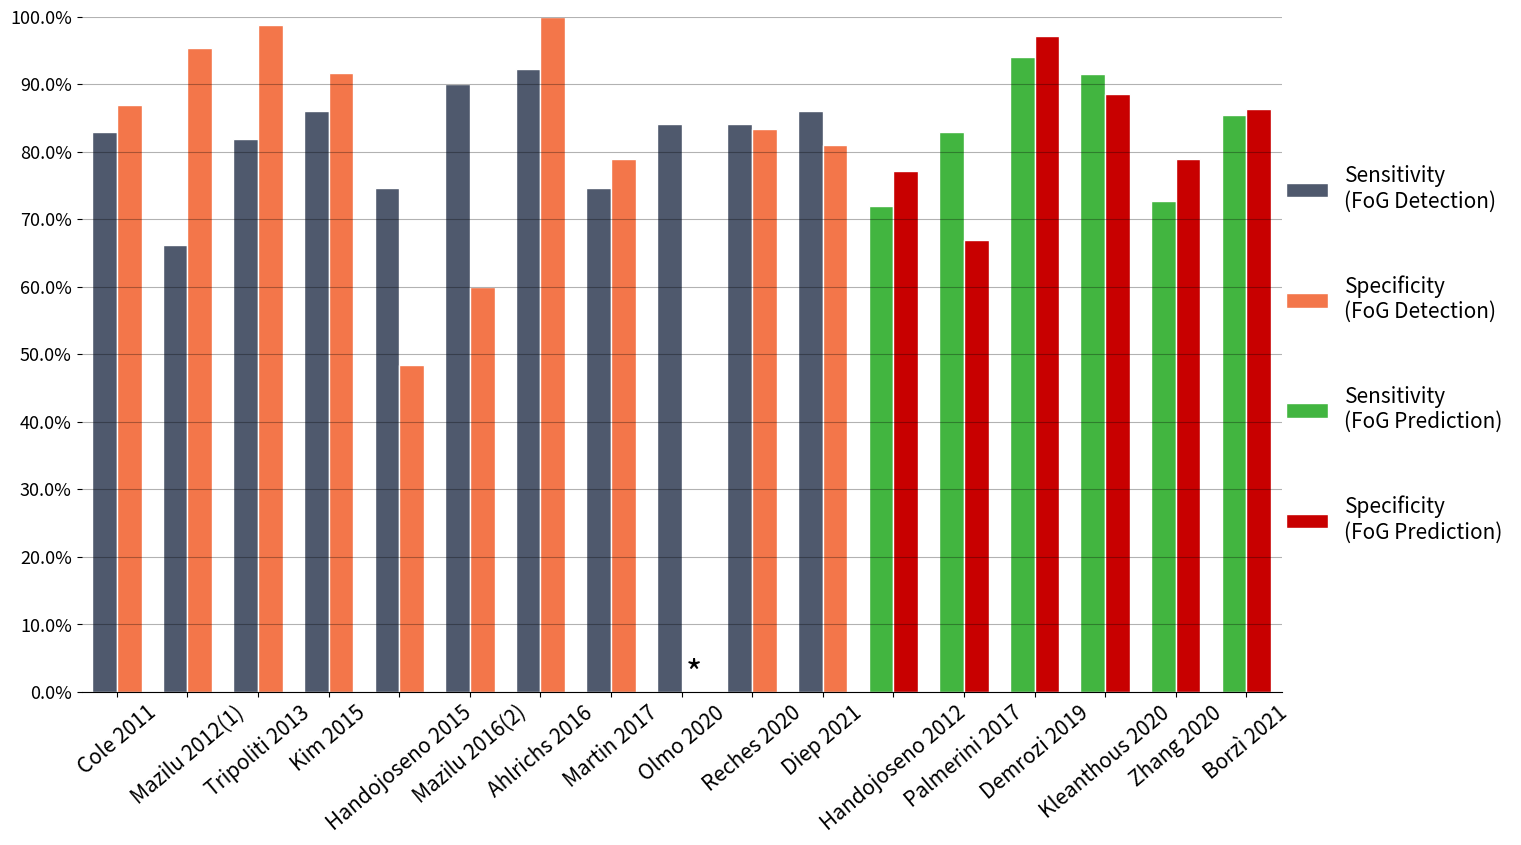

Python code for this plot:
import numpy as np
import matplotlib.pyplot as plt
import scipy.io as scio

sens_D = np.array([83, 66.25, 81.94, 86, 74.6, 90, 92.3, 74.7, 84.1, 84.1, 86]) / 100
sens_P = np.array([72, 83, 94.1, 91.49, 72.7, 85.5]) / 100
spec_D = np.array([87, 95.38, 98.74, 91.7, 48.4, 60, 100, 79.0, 0, 83.4, 81]) / 100
spec_P = np.array([77.2, 67, 97.1, 88.51, 78.9, 86.3]) / 100
label_sens_D = ['*' if num==0.0 else ' ' for num in sens_D]
label_spec_D = ['*' if num==0.0 else ' ' for num in spec_D]
label_sens_P = ['*' if num==0.0 else ' ' for num in sens_P]
label_spec_P = ['*' if num==0.0 else ' ' for num in spec_P]
# print(spec)
# print(label_spec)
xlabel = ['Cole 2011', 'Mazilu 2012(1)', 'Tripoliti 2013', 'Kim 2015', 'Handojoseno 2015', 'Mazilu 2016(2)',
          'Ahlrichs 2016', 'Martin 2017', 'Olmo 2020', 'Reches 2020', 'Diep 2021',
          'Handojoseno 2012', 'Palmerini 2017', 'Demrozi 2019', 'Kleanthous 2020', 'Zhang 2020', 'Borzì 2021']
# xlabel_P = ['Handojoseno 2012', 'Palmerini 2017', 'Demrozi 2019', 'Kleanthous 2020', 'Zhang 2020', 'Borzì 2021']

width = 0.35
color11, color12 = (79/255,89/255,109/255), (243/255,118/255,74/255)
color21, color22 = (66/255,181/255,64/255), (200 / 255, 0 / 255, 0 / 255)
label11, label12 = 'Sensitivity\n(FoG Detection)', 'Specificity\n(FoG Detection)'
label21, label22 = 'Sensitivity\n(FoG Prediction)', 'Specificity\n(FoG Prediction)'
x_D = np.arange(0, sens_D.shape[0])
x_P = np.arange(sens_D.shape[0], sens_D.shape[0]+sens_P.shape[0])
x = np.arange(sens_D.shape[0]+sens_P.shape[0])
fig, ax = plt.subplots(1,1, figsize=(12,27/4))
rect1 = plt.bar(x_D-width/2, sens_D, width, color=color11, edgecolor='w', label=label11)
rect2 = plt.bar(x_D+width/2, spec_D, width, color=color12, edgecolor='w', label=label12)
rect3 = plt.bar(x_P-width/2, sens_P, width, color=color21, edgecolor='w', label=label21)
rect4 = plt.bar(x_P+width/2, spec_P, width, color=color22, edgecolor='w', label=label22)
ax.set_xticks(x)
ax.set_xticklabels(xlabel, rotation=40, fontsize=15)
ylim = np.array([round(num,1) for num in np.arange(0., 1.1, 0.1)])
ax.set_ylim([ylim.min(), ylim.max()])
ax.set_xlim([-0.5, x.max()+0.5])
ax.set_yticks(ylim)
ax.set_yticklabels(['{:}.0%'.format(round(num*100)) for num in np.arange(0., 1.1, 0.1)], fontsize=13)
ax.spines['right'].set_visible(False)
ax.spines['left'].set_visible(False)
ax.spines['top'].set_visible(False)
ax.grid(axis='y', c='k', alpha=0.3)
plt.bar_label(rect1, labels=label_sens_D, label_type='center', fontsize=25, padding=12)
plt.bar_label(rect2, labels=label_spec_D, label_type='center', fontsize=25, padding=12)
plt.bar_label(rect3, labels=label_sens_P, label_type='center', fontsize=25, padding=12)
plt.bar_label(rect4, labels=label_spec_P, label_type='center', fontsize=25, padding=12)
plt.figlegend(labels=('Sensitivity\n(FoG Detection)','Specificity\n(FoG Detection)', 'Sensitivity\n(FoG Prediction)', 'Specificity\n(FoG Prediction)'),
              loc='center right', ncol=1, bbox_to_anchor=(1.2, 0.5), markerscale=2,
              fontsize=15,labelspacing=3, shadow=False, frameon=False, framealpha=0.5)
# plt.figlegend()
plt.subplots_adjust(left=0, right=1, top=1, bottom=0, wspace=None, hspace=None)
# plt.show()
plt.savefig('ML.tiff', format='tiff', dpi=300, bbox_inches='tight', pad_inches=0)


# metrics_label = ['Accuracy', 'Precision', 'Specificity', 'Sensitivity', 'F1-score', 'Geometric mean']
# idx0 = [0, 1, 2, 3, 4, 5, 6, 7] #
# labels = ['3', '6', '9', '10', '15', '16', '17', '19']

# results = scio.loadmat('.\\results\\results_all_pmEEG.mat')
# res_pmEEG = results['res']
# res_pmEEG_mean, res_pmEEG_std = res_pmEEG.mean(axis=1), res_pmEEG.std(axis=1)
# res_pmEEG_mean = np.r_[res_pmEEG_mean, res_pmEEG_mean.mean(axis=0, keepdims=True)]
# res_pmEEG_std = np.r_[res_pmEEG_std, res_pmEEG_mean.std(axis=0, keepdims=True)]
#
# results = scio.loadmat('.\\results\\results_all_EEG.mat')
# res_EEG = results['res']
# res_EEG_mean, res_EEG_std = res_EEG.mean(axis=1), res_EEG.std(axis=1)
# res_EEG_mean = np.r_[res_EEG_mean, res_EEG_mean.mean(axis=0, keepdims=True)]
# res_EEG_std = np.r_[res_EEG_std, res_EEG_mean.std(axis=0, keepdims=True)]
#
# results = scio.loadmat('.\\results\\results_all_ACC.mat')
# res_ACC = results['res']
# res_ACC_mean, res_ACC_std = res_ACC.mean(axis=1), res_ACC.std(axis=1)
# res_ACC_mean = np.r_[res_ACC_mean, res_ACC_mean.mean(axis=0, keepdims=True)]
# res_ACC_std = np.r_[res_ACC_std, res_ACC_mean.std(axis=0, keepdims=True)]
#
# results = scio.loadmat('.\\results\\results_all_EEGACC.mat')
# res_EEGACC = results['res']
# res_EEGACC_mean, res_EEGACC_std = res_EEGACC.mean(axis=1), res_EEGACC.std(axis=1)
# res_EEGACC_mean = np.r_[res_EEGACC_mean, res_EEGACC_mean.mean(axis=0, keepdims=True)]
# res_EEGACC_std = np.r_[res_EEGACC_std, res_EEGACC_mean.std(axis=0, keepdims=True)]
#
# results = scio.loadmat('.\\results\\results_all_pmEEGACC.mat')
# res_pmEEGACC = results['res']
# res_pmEEGACC_mean, res_pmEEGACC_std = res_pmEEGACC.mean(axis=1), res_pmEEGACC.std(axis=1)
# res_pmEEGACC_mean = np.r_[res_pmEEGACC_mean, res_pmEEGACC_mean.mean(axis=0, keepdims=True)]
# res_pmEEGACC_std = np.r_[res_pmEEGACC_std, res_pmEEGACC_mean.std(axis=0, keepdims=True)]

# width = 0.18
# x = np.arange(res_ACC_mean.shape[0])
# subject = ['Sub.{:d}'.format(i+1) for i in x[:-1]]
# subject.append('Ave.')
# subject[5] += '*'
#
# fig, ax = plt.subplots(2,2, figsize=(12,7))
# count = 0
# for idx in [0,3,4,5]: # 选择哪几个指标绘图
#     i, j = int(count/2), count%2
#     # ax[i, j].bar(x - 2*width, res_pmEEG_mean[:,idx], width, yerr=res_pmEEG_std[:, idx], capsize=1.5,
#     #              edgecolor='w', label='pmEEG', ecolor='gray', color=(70/255,100/255,100/255), hatch='///')
#     # ax[i, j].bar(x - width, res_EEG_mean[:, idx], width, yerr=res_EEG_std[:, idx], capsize=1.5,
#     #              edgecolor='w', label='EEG', ecolor='gray', color=(79/255,89/255,109/255))
#     # ax[i, j].bar(x - 0*width, res_ACC_mean[:, idx], width, yerr=res_ACC_std[:, idx], capsize=1.5,
#     #              edgecolor = 'w', label='ACC', ecolor='gray', color=(243/255,118/255,74/255))
#     # ax[i, j].bar(x + width, res_EEGACC_mean[:, idx], width, yerr=res_EEGACC_std[:, idx], capsize=1.5,
#     #              edgecolor = 'w', label='EEG-ACC', ecolor='gray', color=(66/255,181/255,64/255))
#     # ax[i, j].bar(x + 2*width, res_pmEEGACC_mean[:, idx], width, yerr=res_pmEEGACC_std[:, idx],
#     #              capsize=1.5,edgecolor = 'w', label='pmEEG-ACC', ecolor='gray', color=(230/255,0/255,0/255))
#
#     ax[i, j].bar(x - 2 * width, res_EEG_mean[:, idx], width, yerr=res_EEG_std[:, idx], capsize=1.5,
#                  edgecolor='w', label='EEG', ecolor='gray', color=(70 / 255, 100 / 255, 100 / 255), hatch='///')
#     ax[i, j].bar(x - width, res_ACC_mean[:, idx], width, yerr=res_ACC_std[:, idx], capsize=1.5,
#                  edgecolor='w', label='ACC', ecolor='gray', color=(79 / 255, 89 / 255, 109 / 255))
#     ax[i, j].bar(x - 0 * width, res_EEGACC_mean[:, idx], width, yerr=res_EEGACC_std[:, idx], capsize=1.5,
#                  edgecolor='w', label='EEG-ACC', ecolor='gray', color=(243 / 255, 118 / 255, 74 / 255))
#     ax[i, j].bar(x + width, res_pmEEG_mean[:,idx], width, yerr=res_pmEEG_std[:, idx], capsize=1.5,
#                  edgecolor='w', label='pmEEG', ecolor='gray', color=(66 / 255, 181 / 255, 64 / 255))
#     ax[i, j].bar(x + 2 * width, res_pmEEGACC_mean[:, idx], width, yerr=res_pmEEGACC_std[:, idx],
#                  capsize=1.5, edgecolor='w', label='pmEEG-ACC', ecolor='gray', color=(230 / 255, 0 / 255, 0 / 255))
#
#     ax[i, j].set_ylabel(metrics_label[idx] + '(%)', fontsize=10)
#     # ax[i, j].set_xlabel('Subject', loc='right')
#     ax[i, j].set_xticks(x)
#     # ax[i, j].set_xticklabels(labels)
#     ax[i, j].set_xticklabels(subject)
#     ylim = np.array([round(num,1) for num in np.arange(0., 1.1, 0.2)])
#     ax[i, j].set_ylim([ylim.min(), ylim.max()])
#     ax[i, j].set_xlim([-0.5, x.max()+0.5])
#     ax[i, j].set_yticks(ylim)
#     ax[i, j].set_yticklabels(['{:}'.format(round(num*100)) for num in np.arange(0., 1.1, 0.2)])
#     ax[i, j].spines['right'].set_visible(False)
#     ax[i, j].spines['left'].set_visible(False)
#     ax[i, j].spines['top'].set_visible(False)
#     ax[i, j].grid(axis='y', c='k', alpha=0.3)
#     # if count <= 1:
#     #     ax[i, j].legend(loc='upper center', ncol=3, bbox_to_anchor=(0.5, 1.15),
#     #                     fontsize=8, labelspacing=2.5, shadow=False, frameon=True, framealpha=1)
#     count = count + 1
# # plt.axis('off')
# plt.figlegend(labels=('EEG','ACC','EEG-ACC','pmEEG','pmEEG-ACC'),
#               loc='upper center', ncol=5, bbox_to_anchor=(0.5, 1.07), markerscale=2,
#               fontsize=10,labelspacing=None, shadow=False, frameon=True, framealpha=1)
# # plt.legend(loc='upper center', ncol=5, bbox_to_anchor=(0.5, 1.15),fontsize=8, labelspacing=2.5, shadow=False, frameon=True, framealpha=1)
# plt.subplots_adjust(left=0, right=1, top=1, bottom=0, wspace=0.11, hspace=0.22)
# # plt.tight_layout()
# plt.savefig('bar4.tiff', format='tiff', dpi=300, bbox_inches='tight', pad_inches=0)
# plt.show()